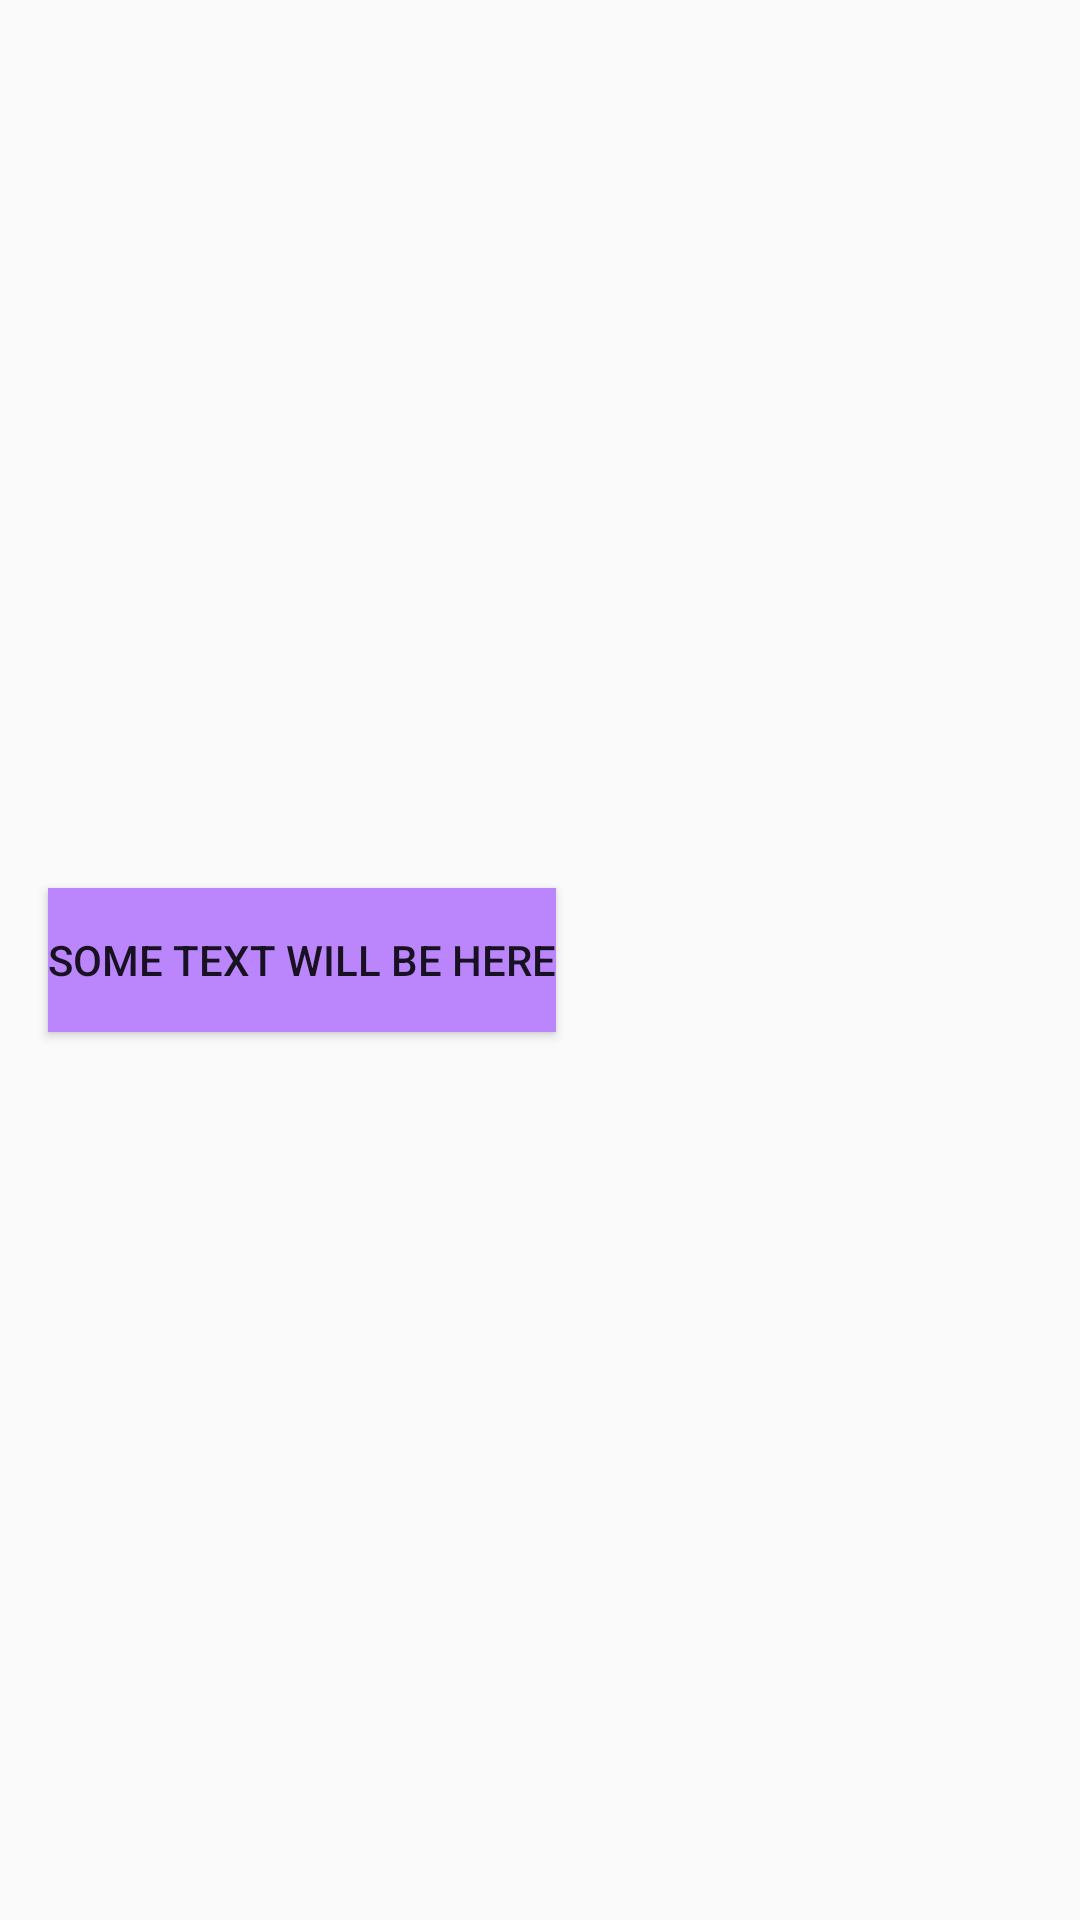

Reconstruct the res/layout file that produces this screen, plus the resources it refers to.
<!-- AndroidManifest.xml: application theme Theme.QuizActivity -->
<!-- res/layout/my_toolbar.xml -->
<?xml version="1.0" encoding="utf-8"?>
<android.support.v7.widget.Toolbar
    xmlns:android="http://schemas.android.com/apk/res/android"
    android:layout_width="match_parent"
    android:layout_height="?attr/actionBarSize"
    android:id="@+id/my_appbar">

    <Button
        android:layout_width="wrap_content"
        android:layout_height="wrap_content"
        android:id="@+id/toolbar_btn"
        android:background="@color/purple_200"
        android:text="@string/toolbar_btn_text"/>

</android.support.v7.widget.Toolbar>
<!-- resources referenced by this layout -->
<resources>
  <color name="purple_200">#FFBB86FC</color>
  <string name="toolbar_btn_text">some text will be here</string>
  <style name="Theme.QuizActivity" parent="Theme.AppCompat.Light.DarkActionBar">
          
          <item name="colorPrimary">@color/purple_500</item>
          <item name="colorPrimaryDark">@color/purple_700</item>
          <item name="colorAccent">@color/teal_200</item>
          
      </style>
  <color name="purple_500">#FF6200EE</color>
  <color name="purple_700">#FF3700B3</color>
  <color name="teal_200">#FF03DAC5</color>
</resources>
